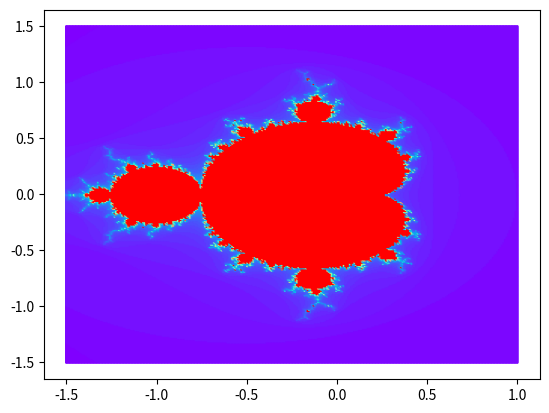

Reproduce this figure in Python.
# -*- coding: utf-8 -*-
"""
Spyder Editor

This is a temporary script file.
"""

import matplotlib.pyplot as plt
import matplotlib.cm as cm
import numpy as np

x = np.linspace(-1.5, 1.0, 300)
y = np.linspace(-1.5, 1.5, 300)
X, Y = np.meshgrid(x, y)
C = X + 1j * Y
Z = np.copy(C)
rmax = np.maximum(abs(C), 2*np.ones_like(C))
iterations = np.zeros_like(C, dtype=int)

maxiter = 100
n = 0
while n <= maxiter:
    cond = abs(Z) < rmax
    Z[cond] = Z[cond]**2 + C[cond]
    iterations[cond] += 1
    n += 1

plt.scatter(C.real, C.imag, s=1, c=iterations, cmap='rainbow')

# iterations = iterations / np.max(iterations)
# cmap = cm.get_cmap(name='rainbow')
# color = iterations
# plt.scatter(C.real, C.imag, s=1, c=color, cmap=cmap)

plt.show()
